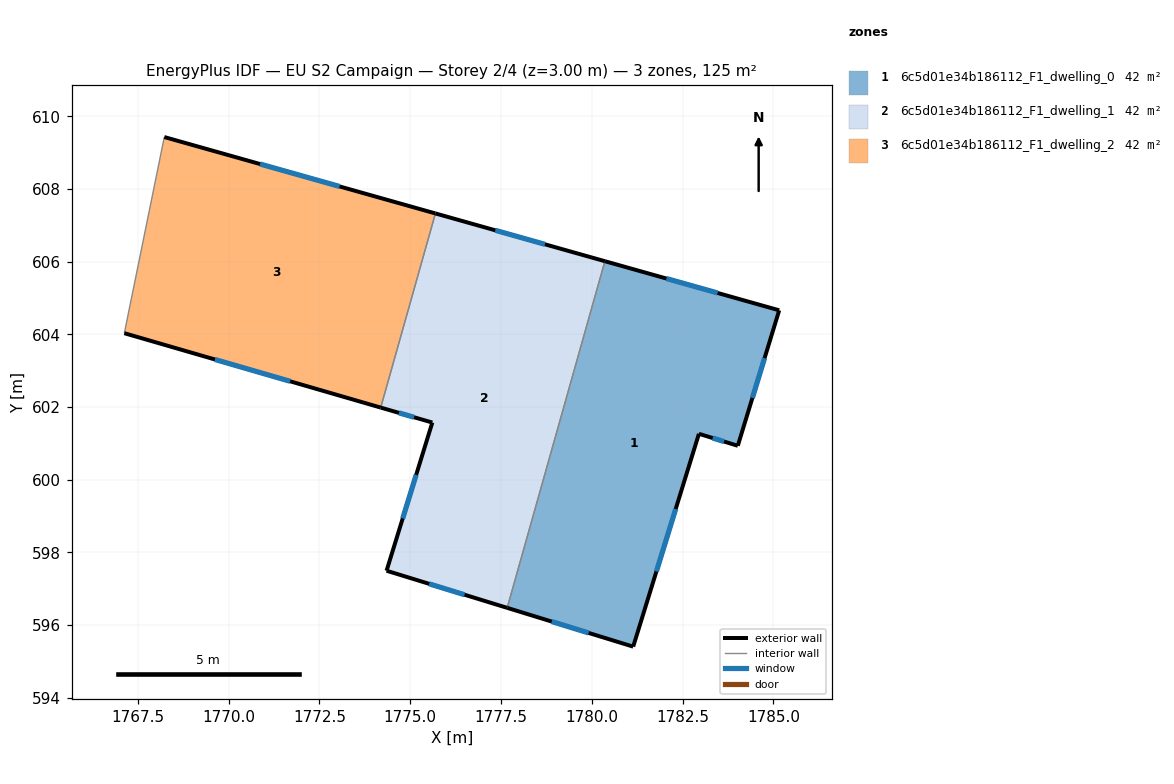
=== STOREY PLAN SPEC (per zone: floor XY polygon, exterior-wall plan segments, windows/doors) ===
zone 1: 6c5d01e34b186112_F1_dwelling_0  (41.7 m²)
  floor: (1785.16, 604.66) (1784.02, 600.93) (1782.95, 601.26) (1781.14, 595.40) (1777.67, 596.47) (1780.36, 606.01)
  exterior wall: (1781.14, 595.40) – (1782.95, 601.26)  [6.1 m]
    window: (1781.78, 597.47) – (1782.31, 599.19)  [1.6 m²]
  exterior wall: (1777.67, 596.47) – (1781.14, 595.40)  [3.6 m]
    window: (1778.89, 596.09) – (1779.91, 595.78)  [0.9 m²]
  exterior wall: (1785.16, 604.66) – (1780.36, 606.01)  [5.0 m]
    window: (1783.46, 605.14) – (1782.05, 605.54)  [1.3 m²]
  exterior wall: (1784.02, 600.93) – (1785.16, 604.66)  [3.9 m]
    window: (1784.42, 602.25) – (1784.76, 603.35)  [1.0 m²]
  exterior wall: (1782.95, 601.26) – (1784.02, 600.93)  [1.1 m]
    window: (1783.33, 601.15) – (1783.64, 601.05)  [0.3 m²]
  interior walls: 1
zone 2: 6c5d01e34b186112_F1_dwelling_1  (41.7 m²)
  floor: (1780.36, 606.01) (1777.67, 596.47) (1774.35, 597.49) (1775.61, 601.57) (1774.19, 601.99) (1775.69, 607.33)
  exterior wall: (1775.61, 601.57) – (1774.35, 597.49)  [4.3 m]
    window: (1775.16, 600.13) – (1774.79, 598.93)  [1.1 m²]
  exterior wall: (1774.19, 601.99) – (1775.61, 601.57)  [1.5 m]
    window: (1774.69, 601.84) – (1775.11, 601.72)  [0.4 m²]
  exterior wall: (1780.36, 606.01) – (1775.69, 607.33)  [4.8 m]
    window: (1778.71, 606.48) – (1777.34, 606.87)  [1.3 m²]
  exterior wall: (1774.35, 597.49) – (1777.67, 596.47)  [3.5 m]
    window: (1775.52, 597.13) – (1776.50, 596.83)  [0.9 m²]
  interior walls: 2
zone 3: 6c5d01e34b186112_F1_dwelling_2  (41.7 m²)
  floor: (1775.69, 607.33) (1774.19, 601.99) (1767.13, 604.03) (1768.23, 609.43)
  exterior wall: (1775.69, 607.33) – (1768.23, 609.43)  [7.8 m]
    window: (1773.06, 608.07) – (1770.87, 608.69)  [2.0 m²]
  exterior wall: (1767.13, 604.03) – (1774.19, 601.99)  [7.4 m]
    window: (1769.62, 603.31) – (1771.69, 602.71)  [1.9 m²]
  interior walls: 2

=== DERIVED (storey summary) ===
Building: EU S2 Campaign
Storey: 2 of 4  (floor level z = 3.00 m)
Storey gross floor area: 125.1 m²
Zones on this storey: 3
  - 6c5d01e34b186112_F1_dwelling_0: floor 41.7 m²; exterior wall 19.8 m (59.3 m²); 5 window(s) 5.1 m²; WWR 8.6%
  - 6c5d01e34b186112_F1_dwelling_1: floor 41.7 m²; exterior wall 14.1 m (42.2 m²); 4 window(s) 3.6 m²; WWR 8.6%
  - 6c5d01e34b186112_F1_dwelling_2: floor 41.7 m²; exterior wall 15.1 m (45.3 m²); 2 window(s) 3.9 m²; WWR 8.6%
Zone adjacency (shared interzone walls):
  - 6c5d01e34b186112_F1_dwelling_0 ↔ 6c5d01e34b186112_F1_dwelling_1
  - 6c5d01e34b186112_F1_dwelling_1 ↔ 6c5d01e34b186112_F1_dwelling_2